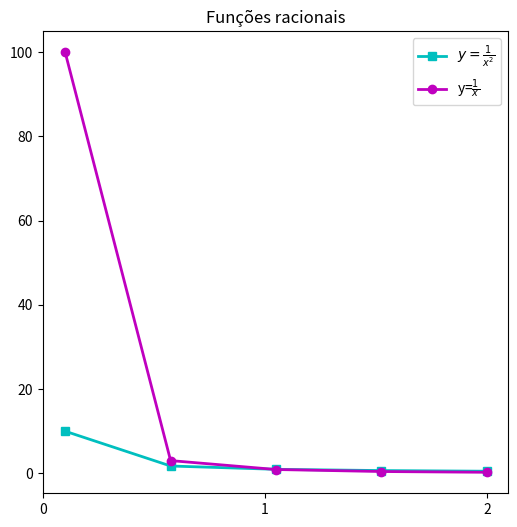
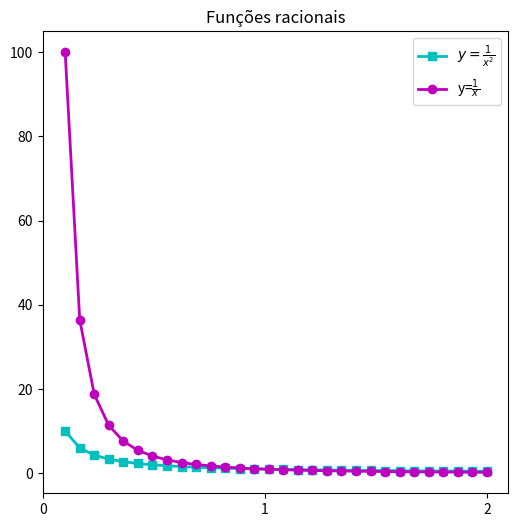
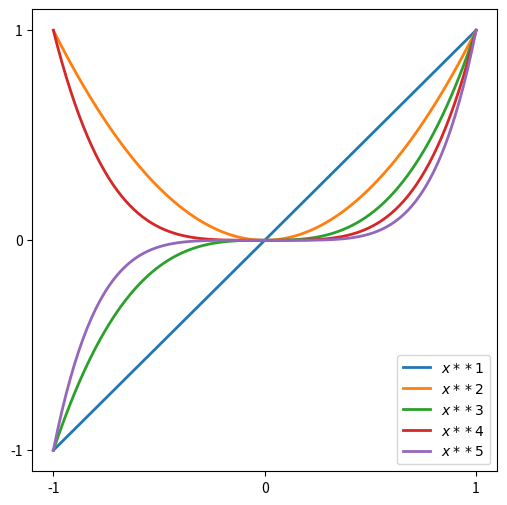
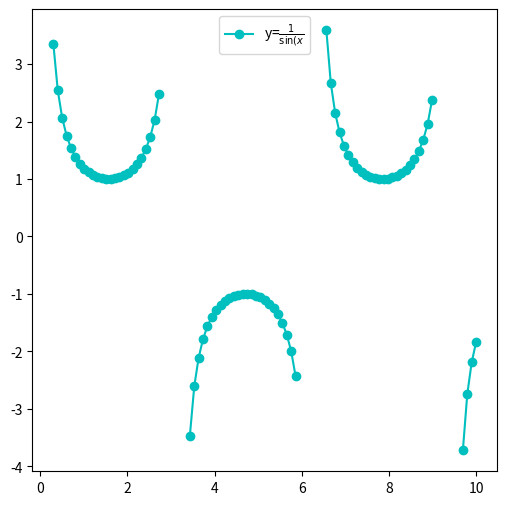

Write the Python code that produced these figures, in order.
# [redacted]
# [redacted]

import numpy as np
import matplotlib.pyplot as plt

def racional(n):
    """
    Plota os gráficos de 1/x e 1/x^2 no intervalo [0.1,2.0] dividido em n partes
    :param n: int
    :return: None
    """
    x = np.linspace(0.1,2,n)
    y = 1/x
    z = 1/(x**2)

    fig, ax = plt.subplots(figsize=(6,6))
    ax.set_title("Funções racionais")

    ax.plot(x,y,'c-s', linewidth=2, label=r'$y=\frac{1}{x^{2}}$')
    ax.plot(x, z, 'm-o', linewidth=2, label=r'y=$\frac{1}{x}$')
    ax.legend(loc=1)
    ax.set_xticks([0,1,2])
    plt.show()


def polinomios(grau_max):
    """
    Plota os gráficos x**i, onde 1<i<grau_max e x está no intervalo [-1,1] dividido em 100 partes
    :param grau_max: int
    :return: None
    """
    fig, ax = plt.subplots(figsize=(6, 6))

    ax.set_xticks([-1,0,1])
    ax.set_yticks([-1,0,1])

    x = np.linspace(-1,1,100)
    i = np.linspace(1,grau_max,grau_max)

    for exp in i:
        ax.plot(x,x**exp,'-', linewidth=2, label=f"$x**{int(exp)}$")
        ax.legend(loc=4)

    plt.show()

def fun(a,b,n):
    """
    Plota o gráfico de 1/sin(x), onde sin(x)>0 e que estão entre o intervalo [-20,20]. Retorna os pontos em que o y é descontínuo
    :param a:int
    :param b:int
    :param n:int
    :return: list
    """
    fig, ax = plt.subplots(figsize=(6, 6))

    x = np.linspace(a,b,n)
    x1 = x[np.sin(x)!=0]
    cossec = 1/np.sin(x1)
    x2 = x1[cossec<20]
    cossec1 = cossec[cossec<20]
    x3 = x2[cossec1 >-20]
    cossec2 = cossec1[cossec1>-20]

    pos = np.where(np.abs(np.diff(cossec2)) >= 1.0)[0]
    # x = np.insert(x3,pos,np.nan)
    # y = np.insert(cossec2,pos,np.nan)

    x3[pos] = np.nan
    cossec2[pos] = np.nan

    ax.plot(x3, cossec2, '-co',label=r'y=$\frac{1}{\sin(x}$')
    ax.legend(loc=9)
    plt.show()
    return pos


racional(5)
racional(30)
polinomios(5)
print(fun(0,10,100))